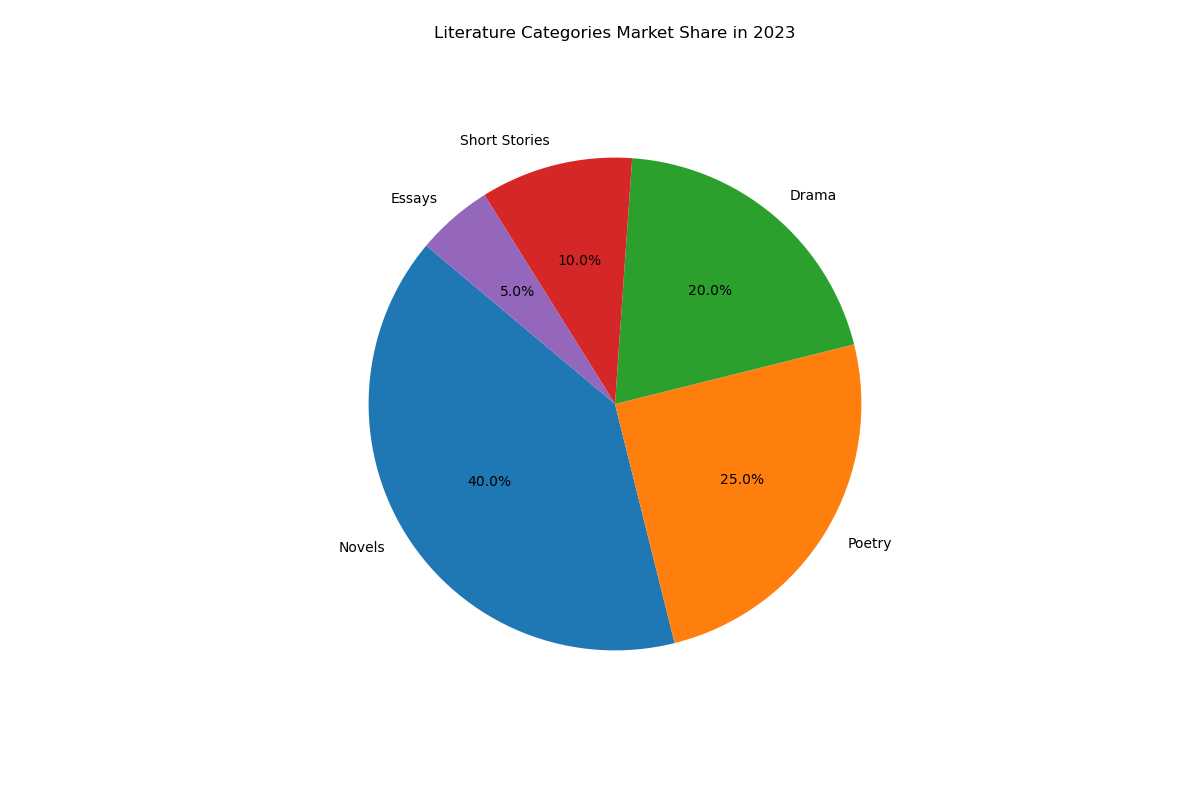

The table this chart was drawn from, first rows:
Categories, Market Share
Novels, 40
Poetry, 25
Drama, 20
Short Stories, 10
Essays, 5
